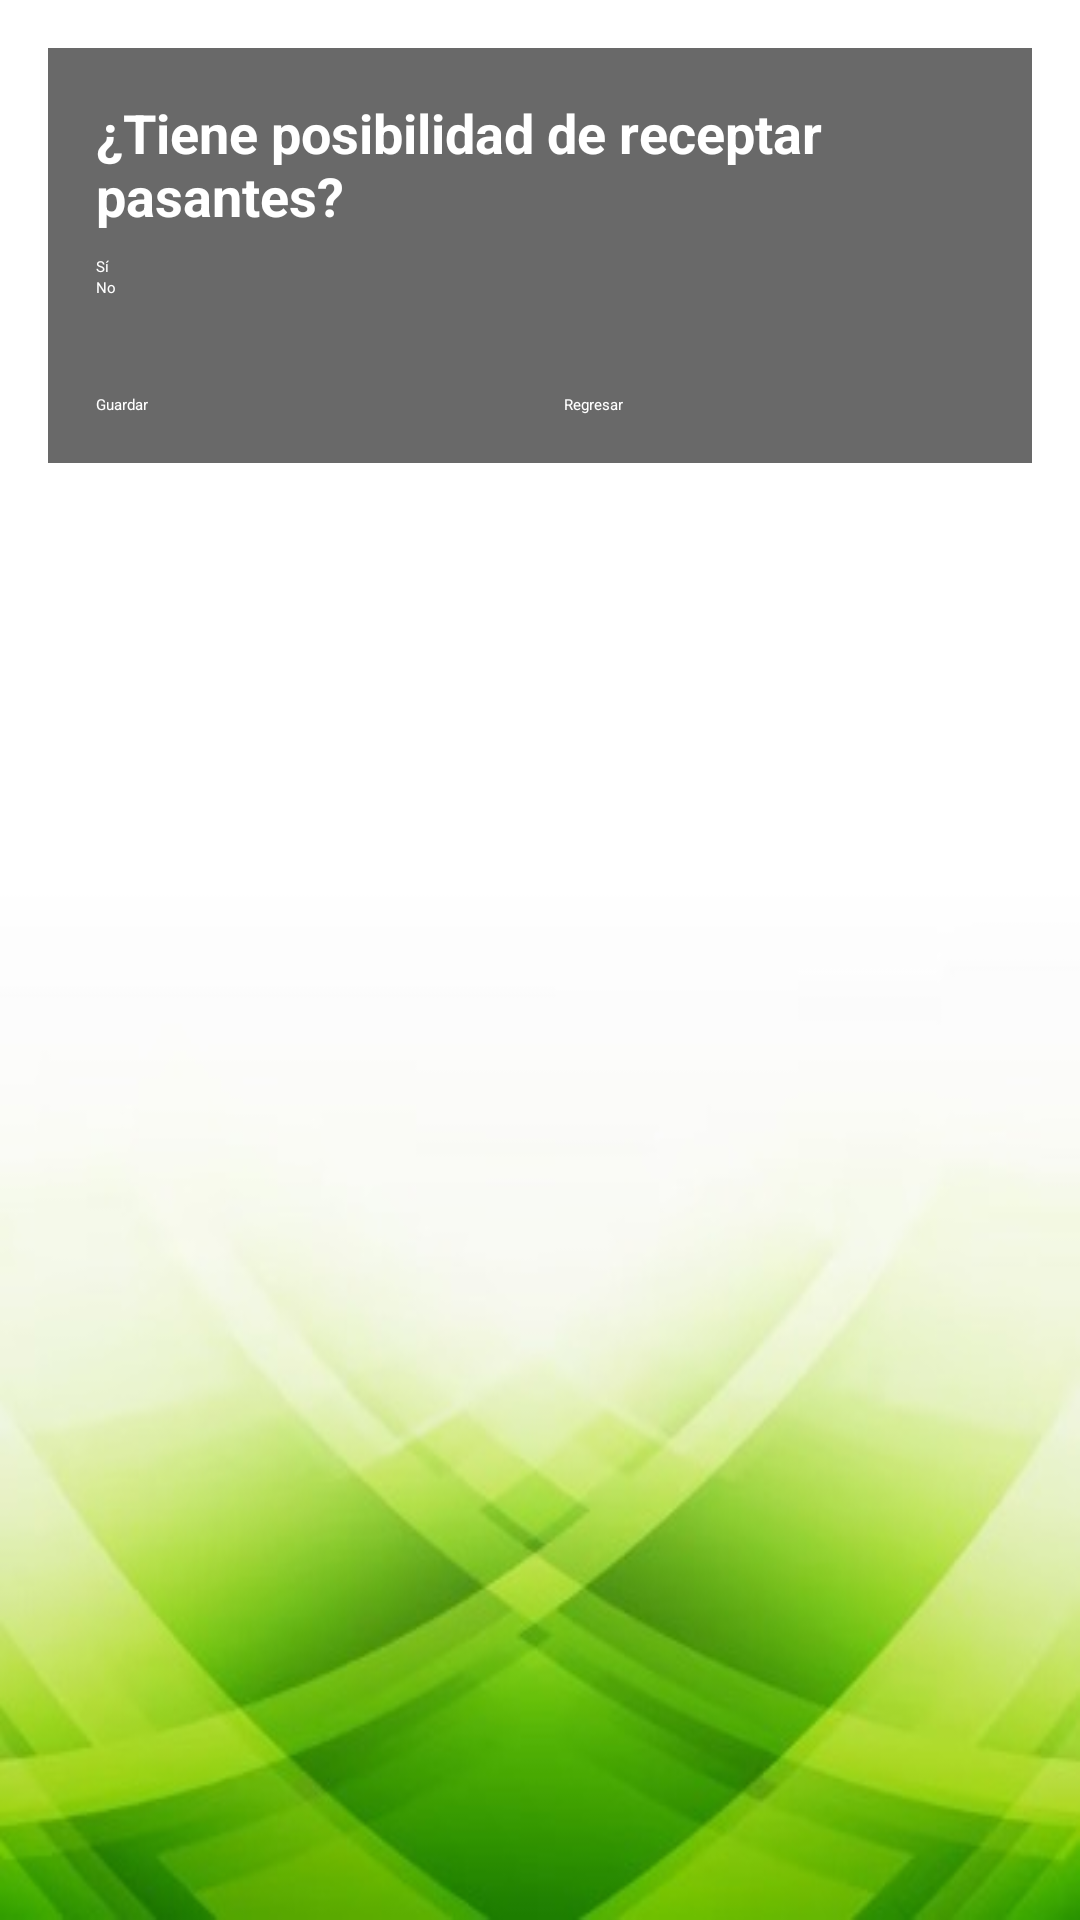

Write the Android layout XML for this screen, with the resource values it uses.
<!-- AndroidManifest.xml: application theme Theme.SaveGoogleSheets -->
<!-- res/layout/activity_formulario_pasantes.xml -->
<?xml version="1.0" encoding="utf-8"?>
<ScrollView
    xmlns:android="http://schemas.android.com/apk/res/android"
    xmlns:map="http://schemas.android.com/apk/res-auto"
    android:layout_width="match_parent"
    android:layout_height="match_parent"
    android:background="@drawable/fondo_principal"
    android:padding="16dp">
<RelativeLayout
    android:layout_width="match_parent"
    android:layout_height="match_parent"
    android:padding="16dp"
    android:background="#96000000">

    <TextView
        android:id="@+id/textViewPasantes"
        android:layout_width="wrap_content"
        android:layout_height="wrap_content"
        android:text="¿Tiene posibilidad de receptar pasantes?"
        android:textColor="@color/white"
        android:textSize="18sp"
        android:textStyle="bold" />

    <RadioGroup
        android:id="@+id/radioGroupPasantes"
        android:layout_width="wrap_content"
        android:layout_height="wrap_content"
        android:layout_below="@id/textViewPasantes"
        android:layout_marginTop="8dp"
        android:outlineAmbientShadowColor="@color/white">

        <RadioButton
            android:id="@+id/radioButtonSi"
            android:layout_width="wrap_content"
            android:layout_height="wrap_content"
            android:text="Sí"
            android:textColor="@color/white"/>

        <RadioButton
            android:id="@+id/radioButtonNo"
            android:layout_width="wrap_content"
            android:layout_height="wrap_content"
            android:text="No"
            android:textColor="@color/white"/>
    </RadioGroup>
    <TextView
        android:id="@+id/textViewCantidad"
        android:layout_width="wrap_content"
        android:layout_height="wrap_content"
        android:text="Cantidad:"
        android:layout_below="@id/radioGroupPasantes"
        android:textSize="18sp"
        android:textStyle="bold"
        android:visibility="gone"/>
    <EditText
        android:id="@+id/editTextCantidadPasantes"
        android:layout_width="wrap_content"
        android:layout_height="wrap_content"
        android:inputType="number"
        android:layout_below="@+id/textViewCantidad"
        android:layout_marginTop="16dp"
        android:visibility="gone" />
    <LinearLayout
        android:id="@+id/relativenumeric"
        android:layout_width="match_parent"
        android:layout_height="wrap_content"
        android:layout_below="@+id/editTextCantidadPasantes"
        android:layout_alignParentEnd="true"
        android:layout_marginTop="16dp"
        android:orientation="horizontal">



        <Button
            android:id="@+id/botonIncrementar"
            android:layout_width="wrap_content"
            android:layout_height="wrap_content"

            android:text="+"
            android:layout_marginTop="8dp"
            android:layout_marginLeft="2dp"
            android:layout_marginRight="2dp"
            android:visibility="gone"
            android:textColor="@color/white"
            android:backgroundTint="#43a047"/>

    <Button
        android:id="@+id/botonDecrementar"
        android:layout_width="wrap_content"
        android:layout_height="wrap_content"
        android:text="-"
        android:layout_marginLeft="2dp"
        android:layout_marginRight="2dp"
        android:layout_below="@id/editTextCantidadPasantes"
        android:layout_marginTop="8dp"
        android:textColor="@color/white"
        android:backgroundTint="#43a047"

        android:visibility="gone" />
    </LinearLayout>




    <LinearLayout
        android:layout_width="match_parent"
        android:layout_height="wrap_content"
        android:layout_below="@+id/relativenumeric"
        android:layout_alignParentEnd="true"
        android:layout_marginTop="16dp"
        android:orientation="horizontal">

        <Button
            android:id="@+id/botonGuardar"
            android:layout_width="0dp"
            android:layout_height="wrap_content"
            android:layout_weight="1"
            android:text="Guardar"
            android:layout_marginEnd="8dp"
            android:textColor="@color/white"
            android:backgroundTint="#43a047"/>

        <Button
            android:id="@+id/botonRegresar"
            android:layout_width="0dp"
            android:layout_height="wrap_content"
            android:layout_weight="1"
            android:text="Regresar"
            android:layout_marginStart="8dp"
            android:textColor="@color/white"
            android:backgroundTint="#43a047"/>

    </LinearLayout>

</RelativeLayout>
    </ScrollView>
<!-- resources referenced by this layout -->
<resources>
  <color name="white">#FFFFFFFF</color>
  <!-- drawable fondo_principal: jpg bitmap (drawable, 17425 bytes) -->
</resources>
